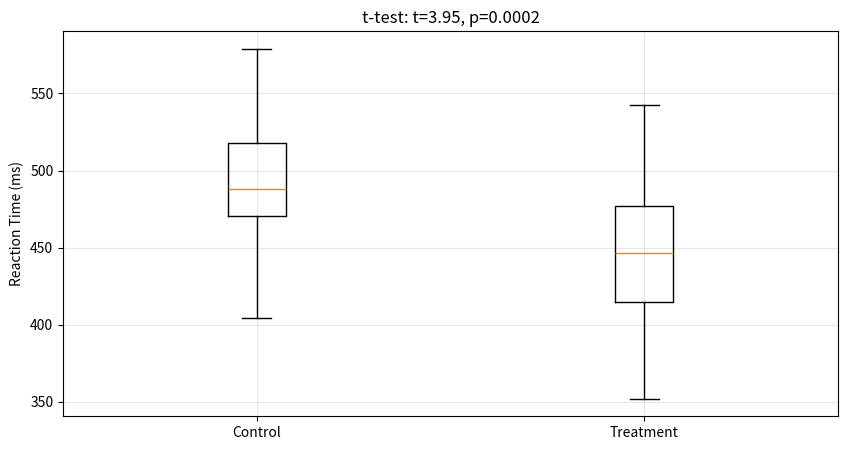
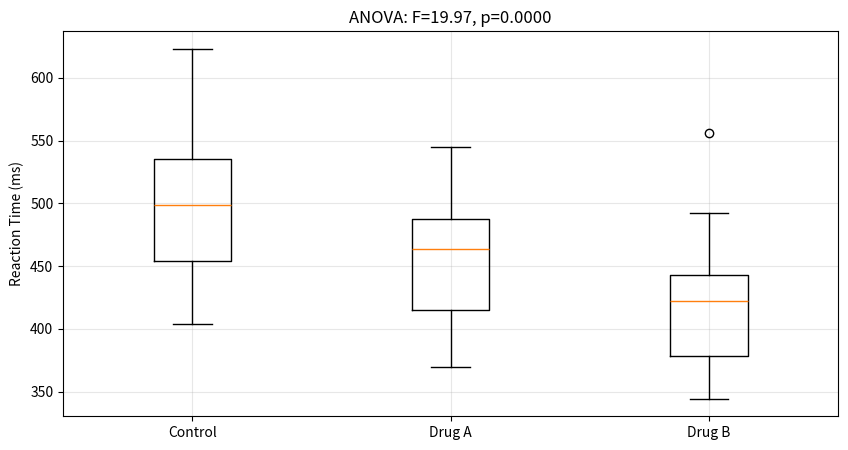
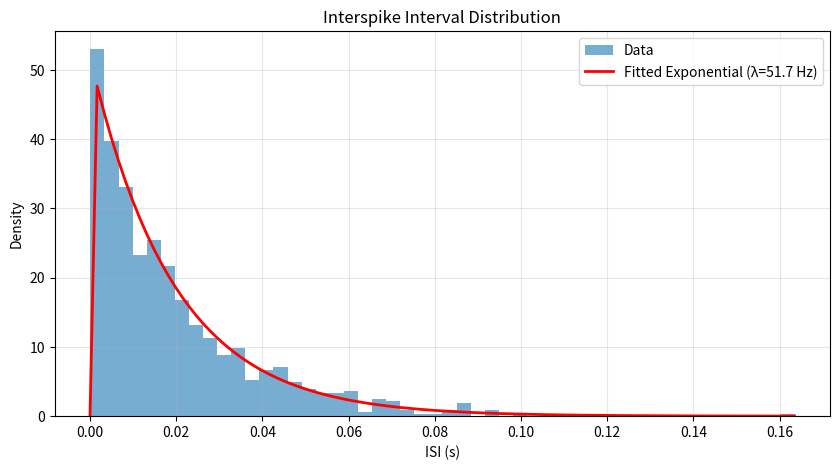
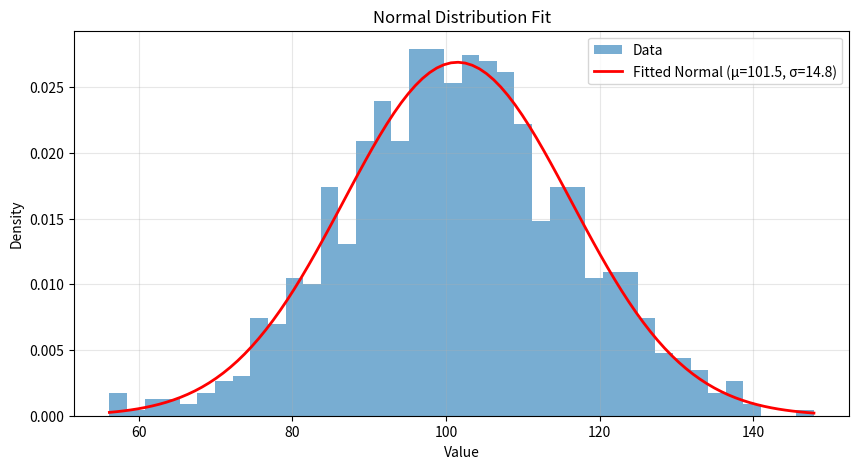
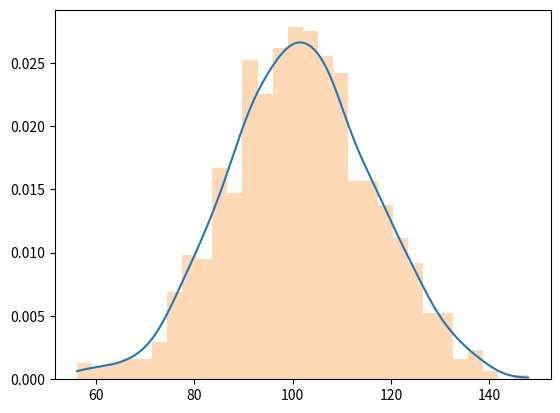
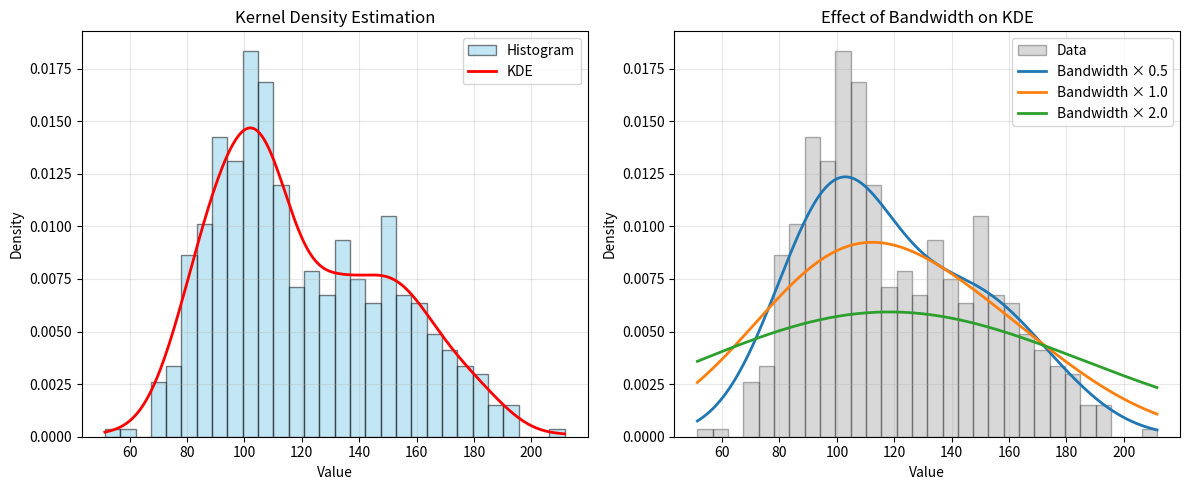
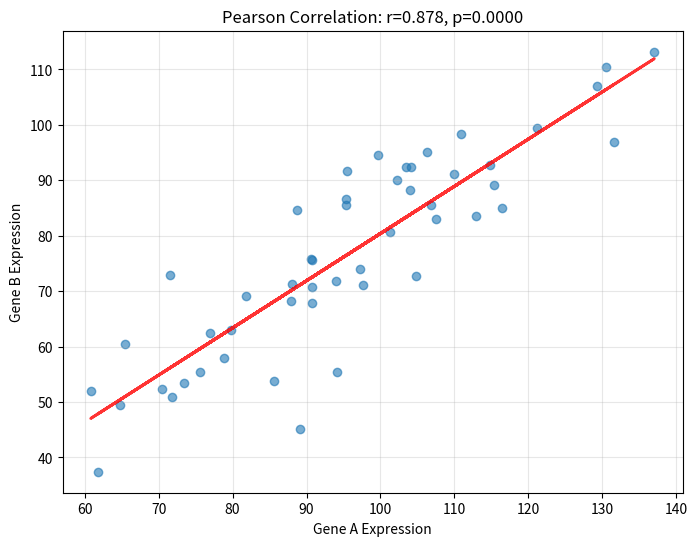
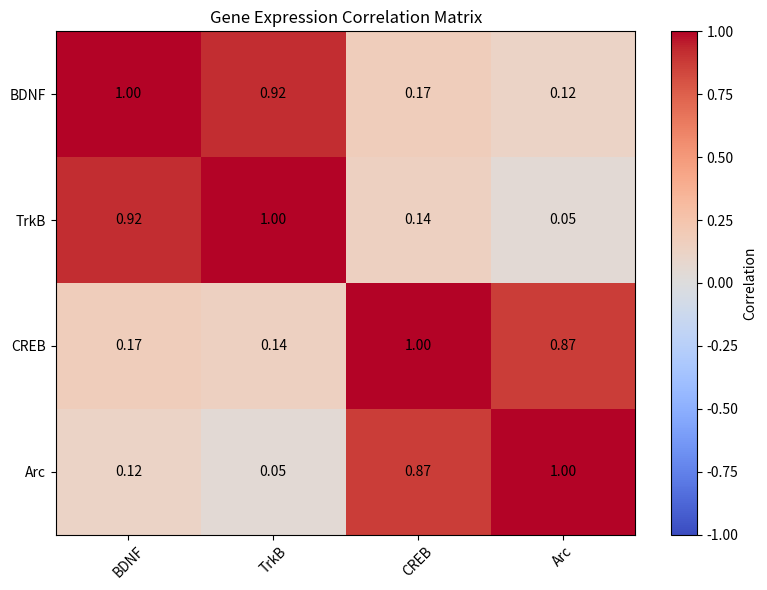

Reproduce these figures in Python, in order.
import pandas as pd
import numpy as np
import matplotlib.pyplot as plt
from scipy import stats

%matplotlib inline

print("Setup complete!")

# Create experimental data
np.random.seed(42)

# Control group (mean=500ms, std=50)
control_group = np.random.normal(500, 50, 30)

# Drug treatment group (mean=450ms, std=50)
treatment_group = np.random.normal(450, 50, 30)

print(f"Control: mean={control_group.mean():.2f}, std={control_group.std():.2f}")
print(f"Treatment: mean={treatment_group.mean():.2f}, std={treatment_group.std():.2f}")

# Two independent groups
t_stat, p_value = stats.ttest_ind(control_group, treatment_group)

print(f"t-statistic: {t_stat:.3f}")
print(f"p-value: {p_value:.4f}")

if p_value < 0.05:
    print("\nResult: Significant difference (p < 0.05)")
else:
    print("\nResult: No significant difference (p >= 0.05)")

# Visualize
plt.figure(figsize=(10, 5))
plt.boxplot([control_group, treatment_group], tick_labels=['Control', 'Treatment'])
plt.ylabel('Reaction Time (ms)')
plt.title(f't-test: t={t_stat:.2f}, p={p_value:.4f}')
plt.grid(True, alpha=0.3)
plt.show()

# Same subjects, two conditions
pre_treatment = np.random.normal(500, 50, 25)
post_treatment = pre_treatment - np.random.normal(30, 20, 25)  # Improvement

t_stat, p_value = stats.ttest_rel(pre_treatment, post_treatment)

print(f"Paired t-test:")
print(f"  t-statistic: {t_stat:.3f}")
print(f"  p-value: {p_value:.4f}")
print(f"\nMean improvement: {(pre_treatment - post_treatment).mean():.2f} ms")

# Non-parametric alternative to t-test
u_stat, p_value = stats.mannwhitneyu(control_group, treatment_group)

print(f"Mann-Whitney U test:")
print(f"  U-statistic: {u_stat:.3f}")
print(f"  p-value: {p_value:.4f}")

# Three groups
group1 = np.random.normal(500, 50, 30)
group2 = np.random.normal(450, 50, 30)
group3 = np.random.normal(420, 50, 30)

f_stat, p_value = stats.f_oneway(group1, group2, group3)

print(f"One-way ANOVA:")
print(f"  F-statistic: {f_stat:.3f}")
print(f"  p-value: {p_value:.4f}")

# Visualize
plt.figure(figsize=(10, 5))
plt.boxplot([group1, group2, group3], tick_labels=['Control', 'Drug A', 'Drug B'])
plt.ylabel('Reaction Time (ms)')
plt.title(f'ANOVA: F={f_stat:.2f}, p={p_value:.4f}')
plt.grid(True, alpha=0.3)
plt.show()

# Simulated interspike intervals (exponential distribution)
np.random.seed(42)
isi_data = np.random.exponential(0.02, 1000)  # Mean ISI = 20ms

print(f"ISI data: mean={isi_data.mean():.4f}, std={isi_data.std():.4f}")

# Fit exponential distribution
loc, scale = stats.expon.fit(isi_data)

print(f"Fitted exponential distribution:")
print(f"  Location: {loc:.4f}")
print(f"  Scale (1/λ): {scale:.4f}")
print(f"  Rate (λ): {1/scale:.2f} Hz")

# Generate theoretical PDF
x = np.linspace(0, isi_data.max(), 100)
pdf_fitted = stats.expon.pdf(x, loc=loc, scale=scale)

# Visualize
plt.figure(figsize=(10, 5))
plt.hist(isi_data, bins=50, density=True, alpha=0.6, label='Data')
plt.plot(x, pdf_fitted, 'r-', linewidth=2, label=f'Fitted Exponential (λ={1/scale:.1f} Hz)')
plt.xlabel('ISI (s)')
plt.ylabel('Density')
plt.title('Interspike Interval Distribution')
plt.legend()
plt.grid(True, alpha=0.3)
plt.show()

# Normally distributed data
normal_data = np.random.normal(100, 15, 1000)

# Fit normal distribution
mu, sigma = stats.norm.fit(normal_data)

print(f"Fitted normal distribution:")
print(f"  Mean (μ): {mu:.2f}")
print(f"  Std (σ): {sigma:.2f}")

# Generate theoretical PDF
x = np.linspace(normal_data.min(), normal_data.max(), 100)
pdf_fitted = stats.norm.pdf(x, mu, sigma)

# Visualize
plt.figure(figsize=(10, 5))
plt.hist(normal_data, bins=40, density=True, alpha=0.6, label='Data')
plt.plot(x, pdf_fitted, 'r-', linewidth=2, label=f'Fitted Normal (μ={mu:.1f}, σ={sigma:.1f})')
plt.xlabel('Value')
plt.ylabel('Density')
plt.title('Normal Distribution Fit')
plt.legend()
plt.grid(True, alpha=0.3)
plt.show()

from scipy.stats import gaussian_kde

# Create KDE estimator
kde = gaussian_kde(normal_data)

# Evaluate density at points
x = np.linspace(normal_data.min(), normal_data.max(), 200)
density = kde(x)

# Plot smoothed density estimate
plt.plot(x, density, label='KDE')
plt.hist(normal_data, bins=30, density=True, alpha=0.3)

# Kolmogorov-Smirnov test
ks_stat, ks_p = stats.kstest(normal_data, stats.norm(mu, sigma).cdf)

print(f"Kolmogorov-Smirnov test:")
print(f"  KS statistic: {ks_stat:.4f}")
print(f"  p-value: {ks_p:.4f}")

if ks_p > 0.05:
    print("  Result: Data is consistent with normal distribution")
else:
    print("  Result: Data significantly deviates from normal distribution")

from scipy.stats import gaussian_kde

# Generate sample data (bimodal distribution)
np.random.seed(42)
data = np.concatenate([
    np.random.normal(100, 15, 300),  # First mode
    np.random.normal(150, 20, 200)   # Second mode
])

print(f"Data: n={len(data)}, mean={data.mean():.2f}, std={data.std():.2f}")

# Create KDE estimator
kde = gaussian_kde(data)

# Evaluate density at points
x = np.linspace(data.min(), data.max(), 200)
density = kde(x)

# Visualize
plt.figure(figsize=(12, 5))

# Subplot 1: KDE vs Histogram
plt.subplot(1, 2, 1)
plt.hist(data, bins=30, density=True, alpha=0.5, color='skyblue', edgecolor='black', label='Histogram')
plt.plot(x, density, 'r-', linewidth=2, label='KDE')
plt.xlabel('Value')
plt.ylabel('Density')
plt.title('Kernel Density Estimation')
plt.legend()
plt.grid(True, alpha=0.3)

# Subplot 2: Different bandwidths
plt.subplot(1, 2, 2)
plt.hist(data, bins=30, density=True, alpha=0.3, color='gray', edgecolor='black', label='Data')

# Try different bandwidths
for bw_factor in [0.5, 1.0, 2.0]:
    kde_bw = gaussian_kde(data, bw_method=bw_factor)
    density_bw = kde_bw(x)
    plt.plot(x, density_bw, linewidth=2, label=f'Bandwidth × {bw_factor}')

plt.xlabel('Value')
plt.ylabel('Density')
plt.title('Effect of Bandwidth on KDE')
plt.legend()
plt.grid(True, alpha=0.3)

plt.tight_layout()
plt.show()

print("\nKDE is useful for:")
print("  - Smoothing noisy histograms")
print("  - Estimating probability densities")
print("  - Detecting multimodal distributions")
print("  - Visualizing continuous distributions from discrete samples")

# Create correlated data
np.random.seed(42)
n = 50

# Gene expression data (positively correlated)
gene_A = np.random.normal(100, 20, n)
gene_B = gene_A * 0.8 + np.random.normal(0, 10, n)  # Correlated

df_genes = pd.DataFrame({
    'gene_A': gene_A,
    'gene_B': gene_B
})

print("Gene expression data:")
df_genes.head()

# Pearson correlation
r, p = stats.pearsonr(gene_A, gene_B)

print(f"Pearson correlation:")
print(f"  r = {r:.3f}")
print(f"  p = {p:.4f}")

# Visualize
plt.figure(figsize=(8, 6))
plt.scatter(gene_A, gene_B, alpha=0.6)
plt.xlabel('Gene A Expression')
plt.ylabel('Gene B Expression')
plt.title(f'Pearson Correlation: r={r:.3f}, p={p:.4f}')
plt.grid(True, alpha=0.3)

# Add regression line
z = np.polyfit(gene_A, gene_B, 1)
p_line = np.poly1d(z)
plt.plot(gene_A, p_line(gene_A), "r-", alpha=0.8, linewidth=2)
plt.show()

# Spearman correlation (non-parametric)
rho, p = stats.spearmanr(gene_A, gene_B)

print(f"Spearman correlation:")
print(f"  ρ = {rho:.3f}")
print(f"  p = {p:.4f}")

# Create dataset with multiple genes
df_multi = pd.DataFrame({
    'BDNF': np.random.normal(100, 20, 50),
    'TrkB': np.random.normal(85, 15, 50),
    'CREB': np.random.normal(120, 25, 50),
    'Arc': np.random.normal(95, 18, 50)
})

# Add correlations
df_multi['TrkB'] = df_multi['BDNF'] * 0.6 + df_multi['TrkB'] * 0.4
df_multi['Arc'] = df_multi['CREB'] * 0.5 + df_multi['Arc'] * 0.5

# Correlation matrix
corr_matrix = df_multi.corr()

print("Correlation matrix:")
print(corr_matrix)

# Visualize with heatmap
plt.figure(figsize=(8, 6))
plt.imshow(corr_matrix, cmap='coolwarm', vmin=-1, vmax=1, aspect='auto')
plt.colorbar(label='Correlation')
plt.xticks(range(len(corr_matrix.columns)), corr_matrix.columns, rotation=45)
plt.yticks(range(len(corr_matrix.columns)), corr_matrix.columns)
plt.title('Gene Expression Correlation Matrix')

# Add correlation values
for i in range(len(corr_matrix)):
    for j in range(len(corr_matrix)):
        plt.text(j, i, f'{corr_matrix.iloc[i, j]:.2f}',
                ha="center", va="center", color="black")

plt.tight_layout()
plt.show()

print("All notebooks complete!")
print("You now have a comprehensive set of examples for data manipulation and analysis.")
